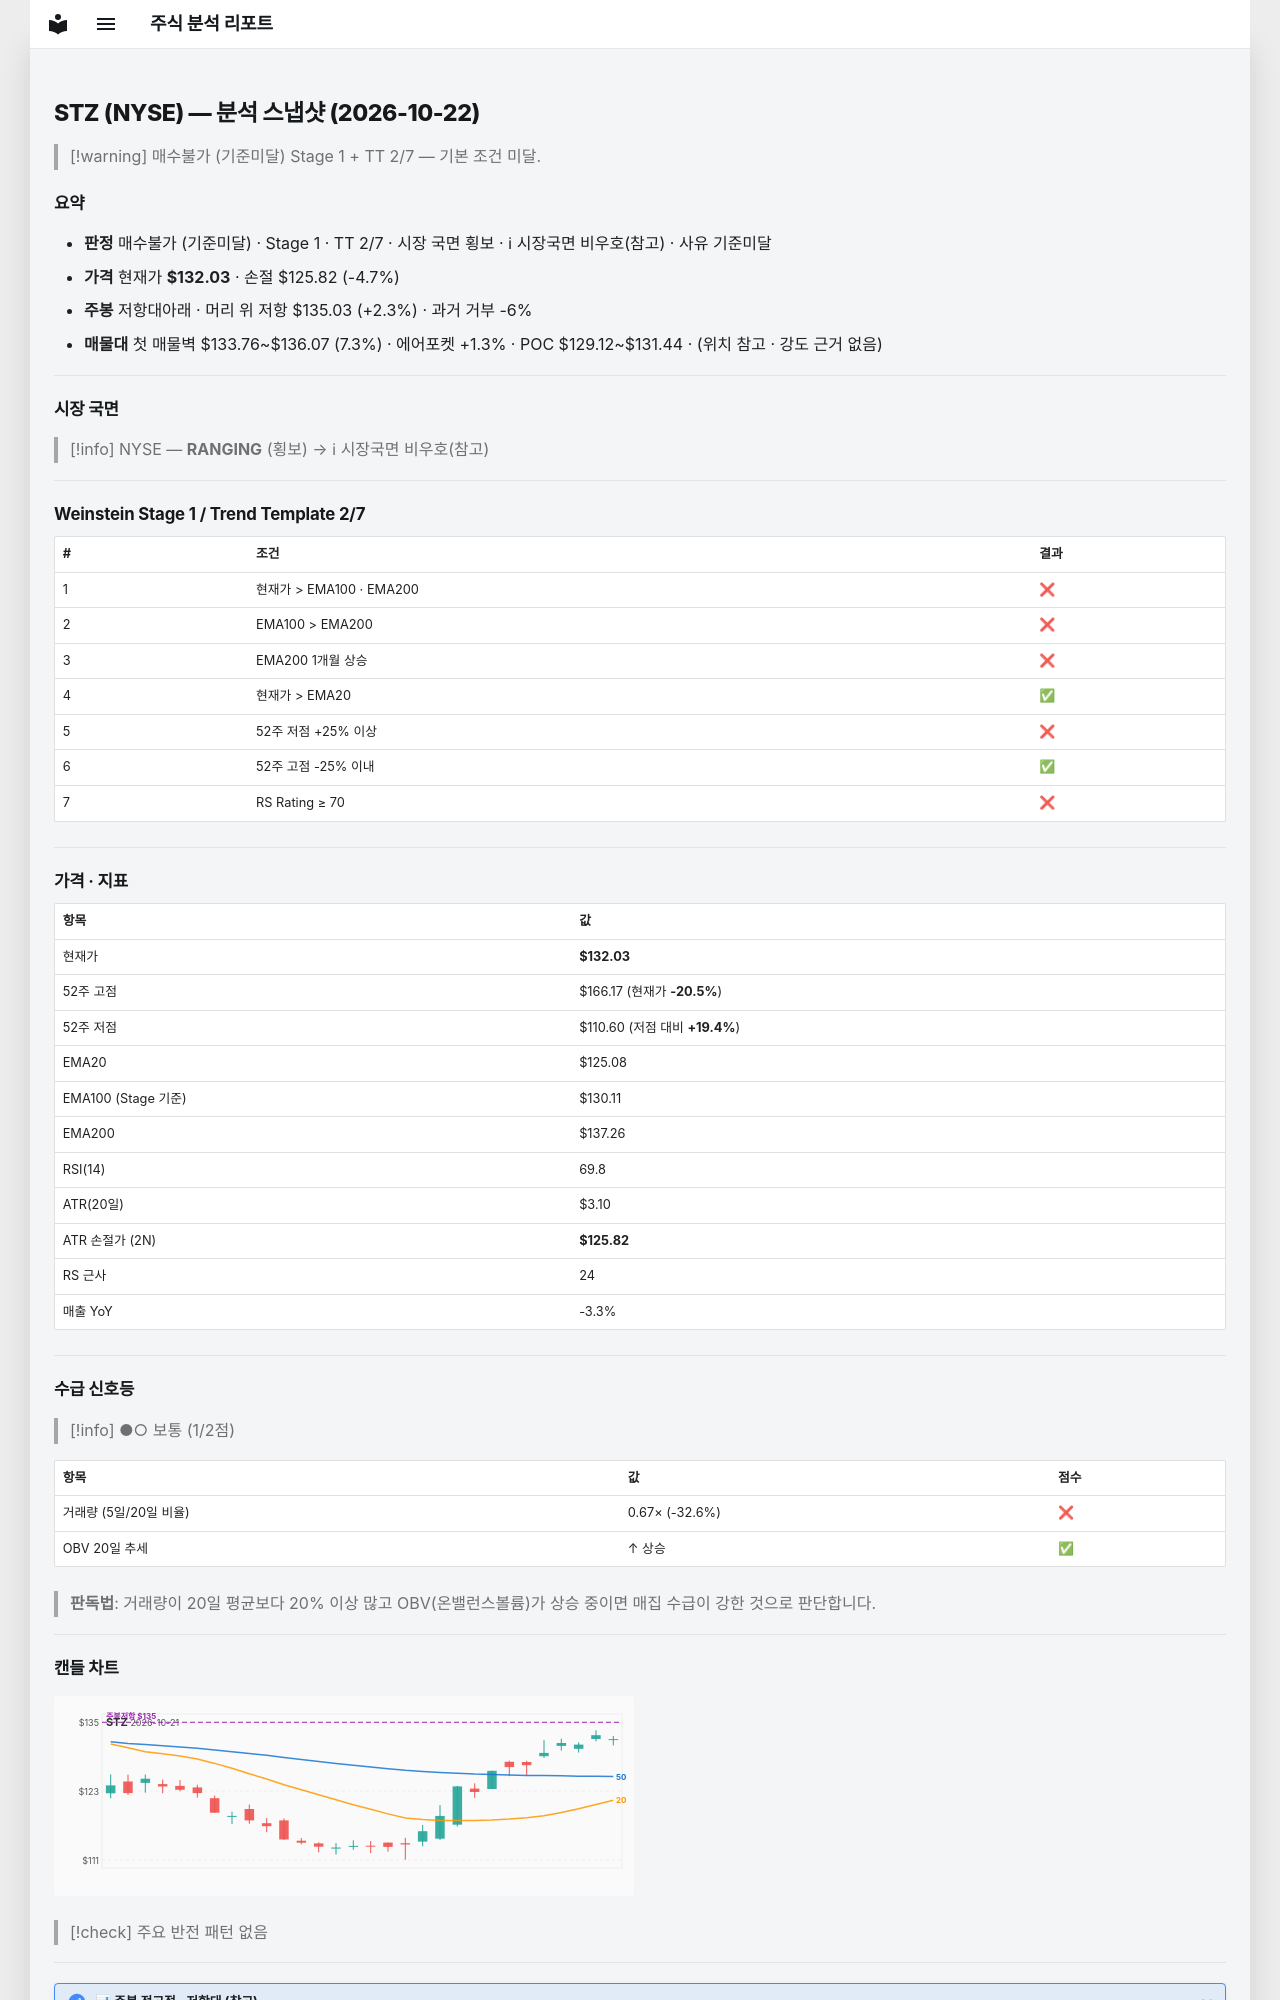

repository: soloandco/stock-reports · page: snapshots/STZ-2026-10-22/index.html · generator: mkdocs

---
type: analysis-snapshot
title: STZ 분석 스냅샷
ticker: STZ
market: NYSE
created: 2026-10-22
updated: 2026-10-22
bar-date: 2026-10-21
verdict: 매수불가
verdict-reason: 기준미달
real-rr: 0.48
sma50-gap-pct: 5.6
weekly-position: 저항대아래
weekly-overhead-price: 135.03
weekly-overhead-pct: 2.3
stage: 1
trend-template-score: 2
tt-max: 7
ma-set: ema-20-100-200
price: 132.02999877929688
stop-price: 125.8219912205819
market-regime: RANGING
supply-demand-score: 1/2
supply-demand-label: 보통
status: tracking
tags:
  - stock-agent
  - watchlist
  - STZ
  - analysis
related:
  - "[[analysis-template]]"
---

# STZ (NYSE) — 분석 스냅샷 (2026-10-22)

> [!warning] 매수불가 (기준미달)
> Stage 1 + TT 2/7 — 기본 조건 미달.

## 요약

- **판정** 매수불가 (기준미달) · Stage 1 · TT 2/7 · 시장 국면 횡보 · ℹ 시장국면 비우호(참고) · 사유 기준미달
- **가격** 현재가 **$132.03** · 손절 $125.82 (-4.7%)
- **주봉** 저항대아래 · 머리 위 저항 $135.03 (+2.3%) · 과거 거부 -6%
- **매물대** 첫 매물벽 $133.76~$136.07 (7.3%) · 에어포켓 +1.3% · POC $129.12~$131.44 · (위치 참고 · 강도 근거 없음)

---

## 시장 국면

> [!info] NYSE — **RANGING** (횡보) → ℹ 시장국면 비우호(참고)

---

## Weinstein Stage 1 / Trend Template 2/7

| # | 조건 | 결과 |
|---|------|------|
| 1 | 현재가 > EMA100 · EMA200 | ❌ |
| 2 | EMA100 > EMA200 | ❌ |
| 3 | EMA200 1개월 상승 | ❌ |
| 4 | 현재가 > EMA20 | ✅ |
| 5 | 52주 저점 +25% 이상 | ❌ |
| 6 | 52주 고점 -25% 이내 | ✅ |
| 7 | RS Rating ≥ 70 | ❌ |

---

## 가격 · 지표

| 항목 | 값 |
|------|---|
| 현재가 | **$132.03** |
| 52주 고점 | $166.17 (현재가 **-20.5%**) |
| 52주 저점 | $110.60 (저점 대비 **+19.4%**) |
| EMA20 | $125.08 |
| EMA100 (Stage 기준) | $130.11 |
| EMA200 | $137.26 |
| RSI(14) | 69.8 |
| ATR(20일) | $3.10 |
| ATR 손절가 (2N) | **$125.82** |
| RS 근사 | 24 |
| 매출 YoY | -3.3% |

---
## 수급 신호등

> [!info] ●○ 보통 (1/2점)

| 항목 | 값 | 점수 |
|------|------|------|
| 거래량 (5일/20일 비율) | 0.67× (-32.6%) | ❌ |
| OBV 20일 추세 | ↑ 상승 | ✅ |

> **판독법**: 거래량이 20일 평균보다 20% 이상 많고 OBV(온밸런스볼륨)가 상승 중이면 매집 수급이 강한 것으로 판단합니다.

---
